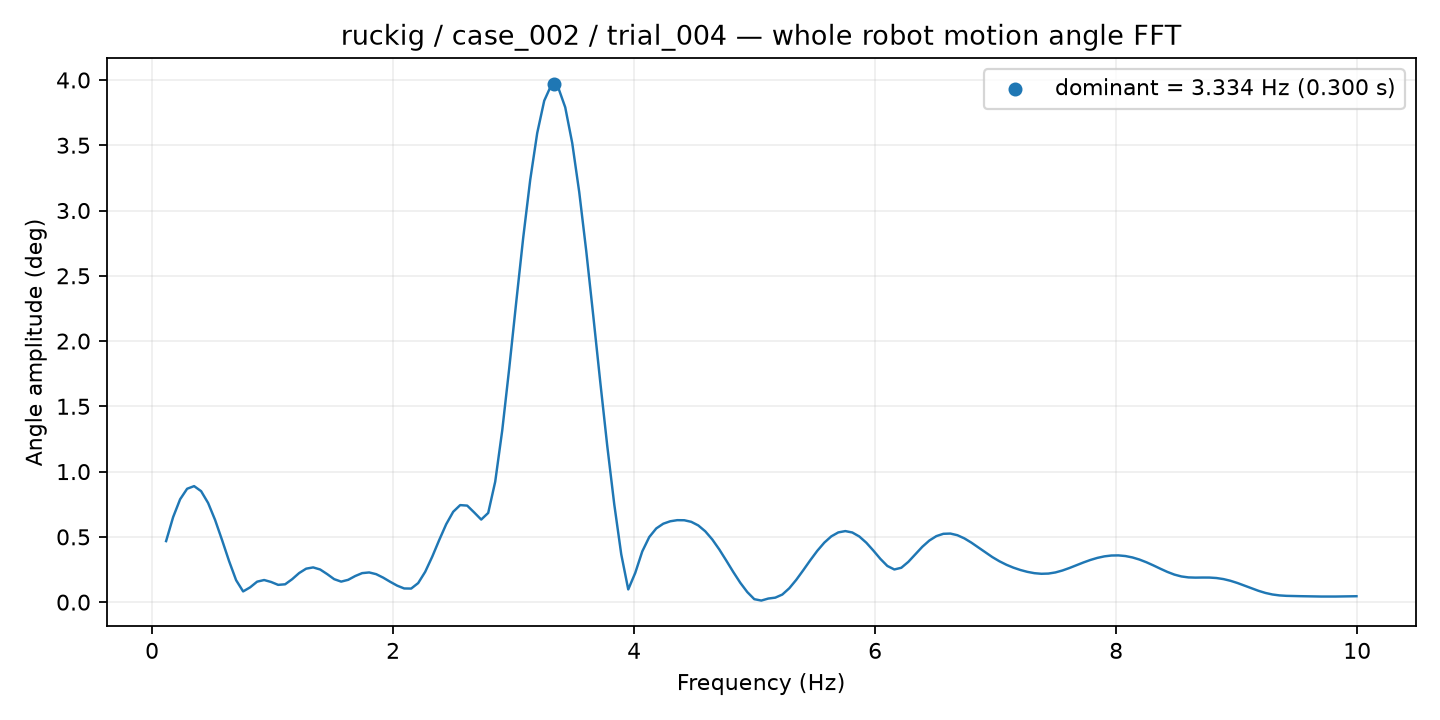

The table this chart was drawn from, first rows:
frequency_hz, amplitude_deg
0.1162, 0.4676
0.1743, 0.6509
0.2324, 0.7878
0.2905, 0.8685
0.3486, 0.8888
0.4067, 0.8501
0.4648, 0.7596
0.5229, 0.6291
0.5811, 0.4743
0.6392, 0.3135
0.6973, 0.1681
0.7554, 0.08209
0.8135, 0.1134
0.8716, 0.1569
0.9297, 0.1694
0.9878, 0.1544
1.046, 0.1324
1.104, 0.1367
1.162, 0.1757
1.22, 0.2228
1.278, 0.2564
1.336, 0.2661
1.395, 0.2501
1.453, 0.215
1.511, 0.1761
1.569, 0.1573
1.627, 0.1709
1.685, 0.1999
1.743, 0.2223
1.801, 0.2275
1.859, 0.2143
1.917, 0.1877
1.976, 0.1559
2.034, 0.1264
2.092, 0.1048
2.15, 0.104
2.208, 0.146
2.266, 0.2321
2.324, 0.3474
2.382, 0.4753
2.44, 0.5969
2.499, 0.6922
2.557, 0.7434
2.615, 0.7394
2.673, 0.6871
2.731, 0.6325
2.789, 0.6834
2.847, 0.9226
2.905, 1.314
2.963, 1.79
3.021, 2.297
3.08, 2.792
3.138, 3.235
3.196, 3.593
3.254, 3.841
3.312, 3.96
3.37, 3.942
3.428, 3.791
3.486, 3.517
3.544, 3.141
... 111 more rows
